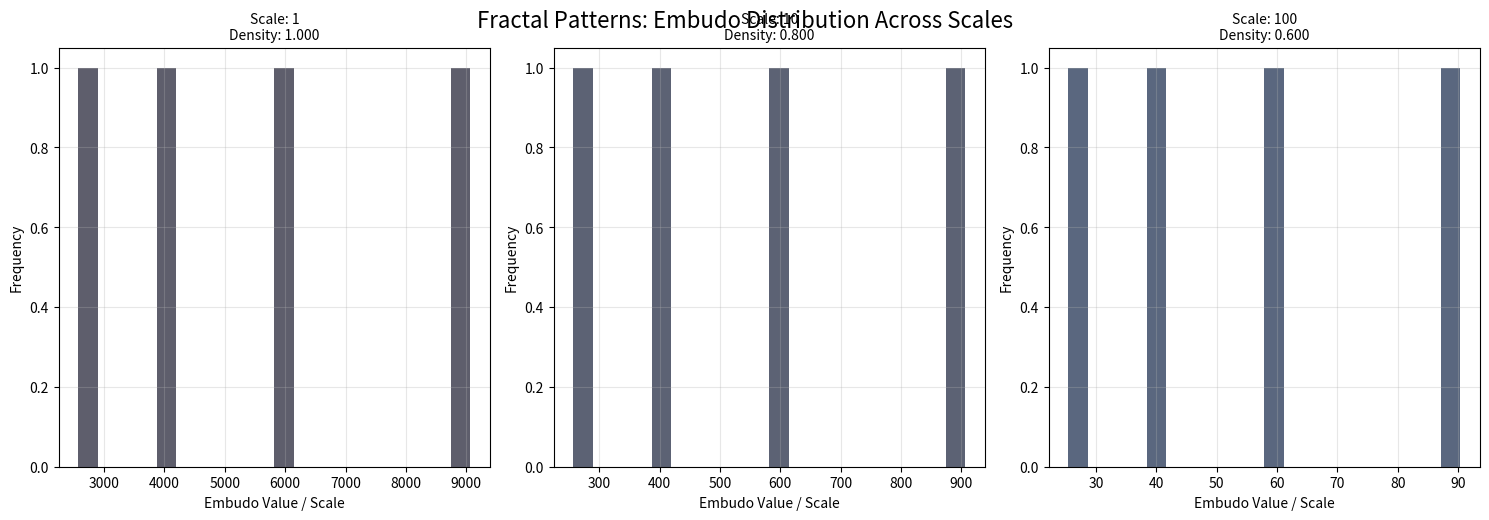

Write Python code to recreate this figure. (Note: this script raises an exception after producing the figure.)
"""
Fractal pattern visualization for Collatz structure
"""

import matplotlib.pyplot as plt
import matplotlib.cm as cm
import numpy as np
from matplotlib.colors import LinearSegmentedColormap, Normalize
import matplotlib.patches as patches

class FractalMapper:
    def __init__(self):
        self.fig_size = (14, 10)
        # Custom colormap for fractal patterns
        self.fractal_cmap = LinearSegmentedColormap.from_list(
            'fractal_collatz', 
            ['#1a1a2e', '#16213e', '#0f3460', '#533483', '#e94560']
        )
    
    def plot_collatz_tree(self, sequences_sample, max_depth=100, filename=None):
        """Plot Collatz sequences as a tree structure"""
        print("=== Plotting Collatz tree structure... ===")
        
        fig, ax = plt.subplots(figsize=self.fig_size)
        
        # Organize sequences by their path
        sequence_paths = self.organize_sequences_by_path(sequences_sample, max_depth)
        
        y_pos = 0
        y_spacing = 50
        
        for start_num, path in sequence_paths.items():
            if y_pos > max_depth * y_spacing:
                break
                
            # Plot this sequence
            x_positions = range(len(path))
            y_positions = [y_pos] * len(path)
            
            # Use color based on starting number properties
            color = self.get_number_color(start_num)
            
            # Plot line
            ax.plot(x_positions, y_positions, 'o-', 
                   color=color, alpha=0.7, linewidth=1, markersize=2)
            
            # Mark embudos if they appear
            embudos_conocidos = [2734, 4102, 6154, 9232]
            for i, value in enumerate(path):
                if value in embudos_conocidos:
                    ax.plot(i, y_pos, 's', markersize=6, 
                           color='red', alpha=0.9, markeredgecolor='black')
            
            y_pos += y_spacing
        
        ax.set_xlabel('Sequence Step', fontsize=12)
        ax.set_ylabel('Sequence Index', fontsize=12)
        ax.set_title('Collatz Sequences Tree Structure\n(Red squares = known embudos)', 
                    fontsize=14, pad=20)
        ax.grid(True, alpha=0.2)
        
        # Add legend
        legend_elements = [
            plt.Line2D([0], [0], marker='o', color='w', #type: ignore
                      markerfacecolor='blue', markersize=8, label='Sequence Path'),
            plt.Line2D([0], [0], marker='s', color='w', #type: ignore 
                      markerfacecolor='red', markersize=8, label='Embudo'),
        ]
        ax.legend(handles=legend_elements, loc='upper right')
        
        if filename:
            plt.savefig(filename, dpi=300, bbox_inches='tight')
            print(f"*** Tree plot saved as {filename} ***")
        
        plt.show()
    
    def organize_sequences_by_path(self, sequences, max_depth):
        """Organize sequences by their convergence path"""
        paths = {}
        
        for seq in sequences[:100]:  # Limit for clarity
            if len(seq) > 3:
                # Use first few elements as path signature
                path_signature = tuple(seq[:min(10, len(seq))])
                if path_signature not in paths:
                    paths[path_signature] = seq
                elif len(seq) < len(paths[path_signature]):
                    paths[path_signature] = seq
        
        return {i: path for i, path in enumerate(paths.values())}
    
    def get_number_color(self, n):
        """Get color based on number properties"""
        if n % 16 in [3, 7, 11, 15]:
            return '#E74C3C'  # Red for problematic classes
        elif n % 8 == 1:
            return '#27AE60'  # Green for stable classes
        else:
            return '#3498DB'  # Blue for others
    
    def plot_fractal_patterns(self, embudos_por_escala, filename=None):
        """Plot fractal patterns across different scales"""
        print("=== Plotting fractal patterns across scales... ===")
        
        fig, axes = plt.subplots(2, 3, figsize=(15, 10))
        axes = axes.flatten()
        
        escalas = sorted(embudos_por_escala.keys())
        
        for idx, escala in enumerate(escalas[:6]):  # Plot first 6 scales
            if idx >= len(axes):
                break
                
            ax = axes[idx]
            datos_escala = embudos_por_escala[escala]
            
            if 'embudos_escala' in datos_escala:
                embudos = datos_escala['embudos_escala']
                
                # Create density plot
                if embudos:
                    hist, bins = np.histogram(embudos, bins=20)
                    ax.bar(bins[:-1], hist, width=np.diff(bins), 
                          alpha=0.7, color=self.fractal_cmap(idx/6))
                
                ax.set_title(f'Scale: {escala}\nDensity: {datos_escala["densidad"]:.3f}', 
                           fontsize=10)
                ax.set_xlabel('Embudo Value / Scale')
                ax.set_ylabel('Frequency')
                ax.grid(True, alpha=0.3)
        
        # Remove empty subplots
        for idx in range(len(escalas), len(axes)):
            fig.delaxes(axes[idx])
        
        plt.suptitle('Fractal Patterns: Embudo Distribution Across Scales', 
                    fontsize=16, y=0.95)
        plt.tight_layout()
        
        if filename:
            plt.savefig(filename, dpi=300, bbox_inches='tight')
            print(f"*** Fractal patterns plot saved as {filename} ***")
        
        plt.show()
    
    def plot_modular_symmetry(self, embudos_data, filename):
        try:
            fig, (ax1, ax2) = plt.subplots(1, 2, figsize=(15, 6))
        
            # Extraer datos modulares
            mod_classes = [embudo['valor'] % 16 for embudo in embudos_data]
            mod_counts = {cls: mod_classes.count(cls) for cls in set(mod_classes)}
        
            # Gráfico 1: Distribución modular básica
            classes = sorted(mod_counts.keys())
            counts = [mod_counts[cls] for cls in classes]
        
            ax1.bar(classes, counts, color='lightcoral', alpha=0.7)
            ax1.set_xlabel('Modular Class (mod 16)')
            ax1.set_ylabel('Number of Funnels')
            ax1.set_title('Modular Distribution of Funnels')
            ax1.grid(True, alpha=0.3)
        
            # Gráfico 2: Patrón de simetría
            symmetry_pairs = []
            for i in range(8):
                count1 = mod_counts.get(i, 0)
                count2 = mod_counts.get(15-i, 0)
                symmetry_pairs.append((count1, count2))
        
            x_pos = np.arange(8)
            width = 0.35
        
            ax2.bar(x_pos - width/2, [pair[0] for pair in symmetry_pairs], 
                width, label='First Half', alpha=0.7)
            ax2.bar(x_pos + width/2, [pair[1] for pair in symmetry_pairs], 
                width, label='Second Half', alpha=0.7)
        
            ax2.set_xlabel('Symmetry Pair (i vs 15-i)')
            ax2.set_ylabel('Funnel Count')
            ax2.set_title('Algebraic Symmetry Pattern')
            ax2.legend()
            ax2.grid(True, alpha=0.3)
        
            plt.tight_layout()
            plt.savefig(filename, dpi=300, bbox_inches='tight')
            plt.show()
            print(f"*** Modular symmetry plot saved as {filename} ***")
        
        except Exception as e:
            print(f"Error in plot_modular_symmetry: {e}")
    
    def collatz(self, n):
        """Basic Collatz function"""
        if n % 2 == 0:
            return n // 2
        else:
            return 3 * n + 1
    
    def plot_sequence_heatmap(self, sequences_sample, filename=None):
        """Plot heatmap of sequence behaviors"""
        print("=== Plotting sequence behavior heatmap... ===")
        
        # Convert sequences to matrix
        max_len = max(len(seq) for seq in sequences_sample)
        heatmap_data = np.zeros((len(sequences_sample), max_len))
        
        for i, seq in enumerate(sequences_sample):
            for j, val in enumerate(seq):
                if j < max_len:
                    # Use log scale for better visualization
                    heatmap_data[i, j] = np.log10(val) if val > 0 else 0
        
        fig, ax = plt.subplots(figsize=(12, 8))
        
        im = ax.imshow(heatmap_data, cmap='viridis', aspect='auto', 
                  interpolation='nearest')
        plt.colorbar(im, ax=ax, label='log10(Sequence Value)')
        ax.set_xlabel('Sequence Step')
        ax.set_ylabel('Sequence Index')
        ax.set_title('Collatz Sequences Heatmap\n(Darker = lower values, Brighter = higher values)', 
                 fontsize=14, pad=20)
        
        if filename:
            plt.savefig(filename, dpi=300, bbox_inches='tight')
            print(f"*** Heatmap saved as {filename} ***")
        
        plt.show()

def ejemplo_fractal_visualizaciones():
    """Example usage of fractal visualizations"""
    mapper = FractalMapper()
    
    # Sample data
    sequences_muestra = [
        [27, 82, 41, 124, 62, 31, 94, 47, 142, 71],
        [97, 292, 146, 73, 220, 110, 55, 166, 83],
        [2734, 1367, 4102, 2051, 6154],
        [4102, 2051, 6154, 3077, 9232]
    ]
    
    embudos_por_escala_muestra = {
        1: {'densidad': 1.0, 'embudos_escala': [2734, 4102, 6154, 9232]},
        10: {'densidad': 0.8, 'embudos_escala': [273, 410, 615, 923]},
        100: {'densidad': 0.6, 'embudos_escala': [27, 41, 61, 92]},
    }
    
    embudos_muestra = [2734, 4102, 6154, 9232, 13858, 20788, 31184, 46778]
    
    # Generate fractal visualizations
    mapper.plot_fractal_patterns(embudos_por_escala_muestra,
                                'results/visualizations/fractal_patterns.png')
    
    mapper.plot_modular_symmetry(embudos_muestra,
                               'results/visualizations/modular_symmetry.png')
    
    mapper.plot_sequence_heatmap(sequences_muestra,
                               'results/visualizations/sequence_heatmap.png')

if __name__ == "__main__":
    ejemplo_fractal_visualizaciones()